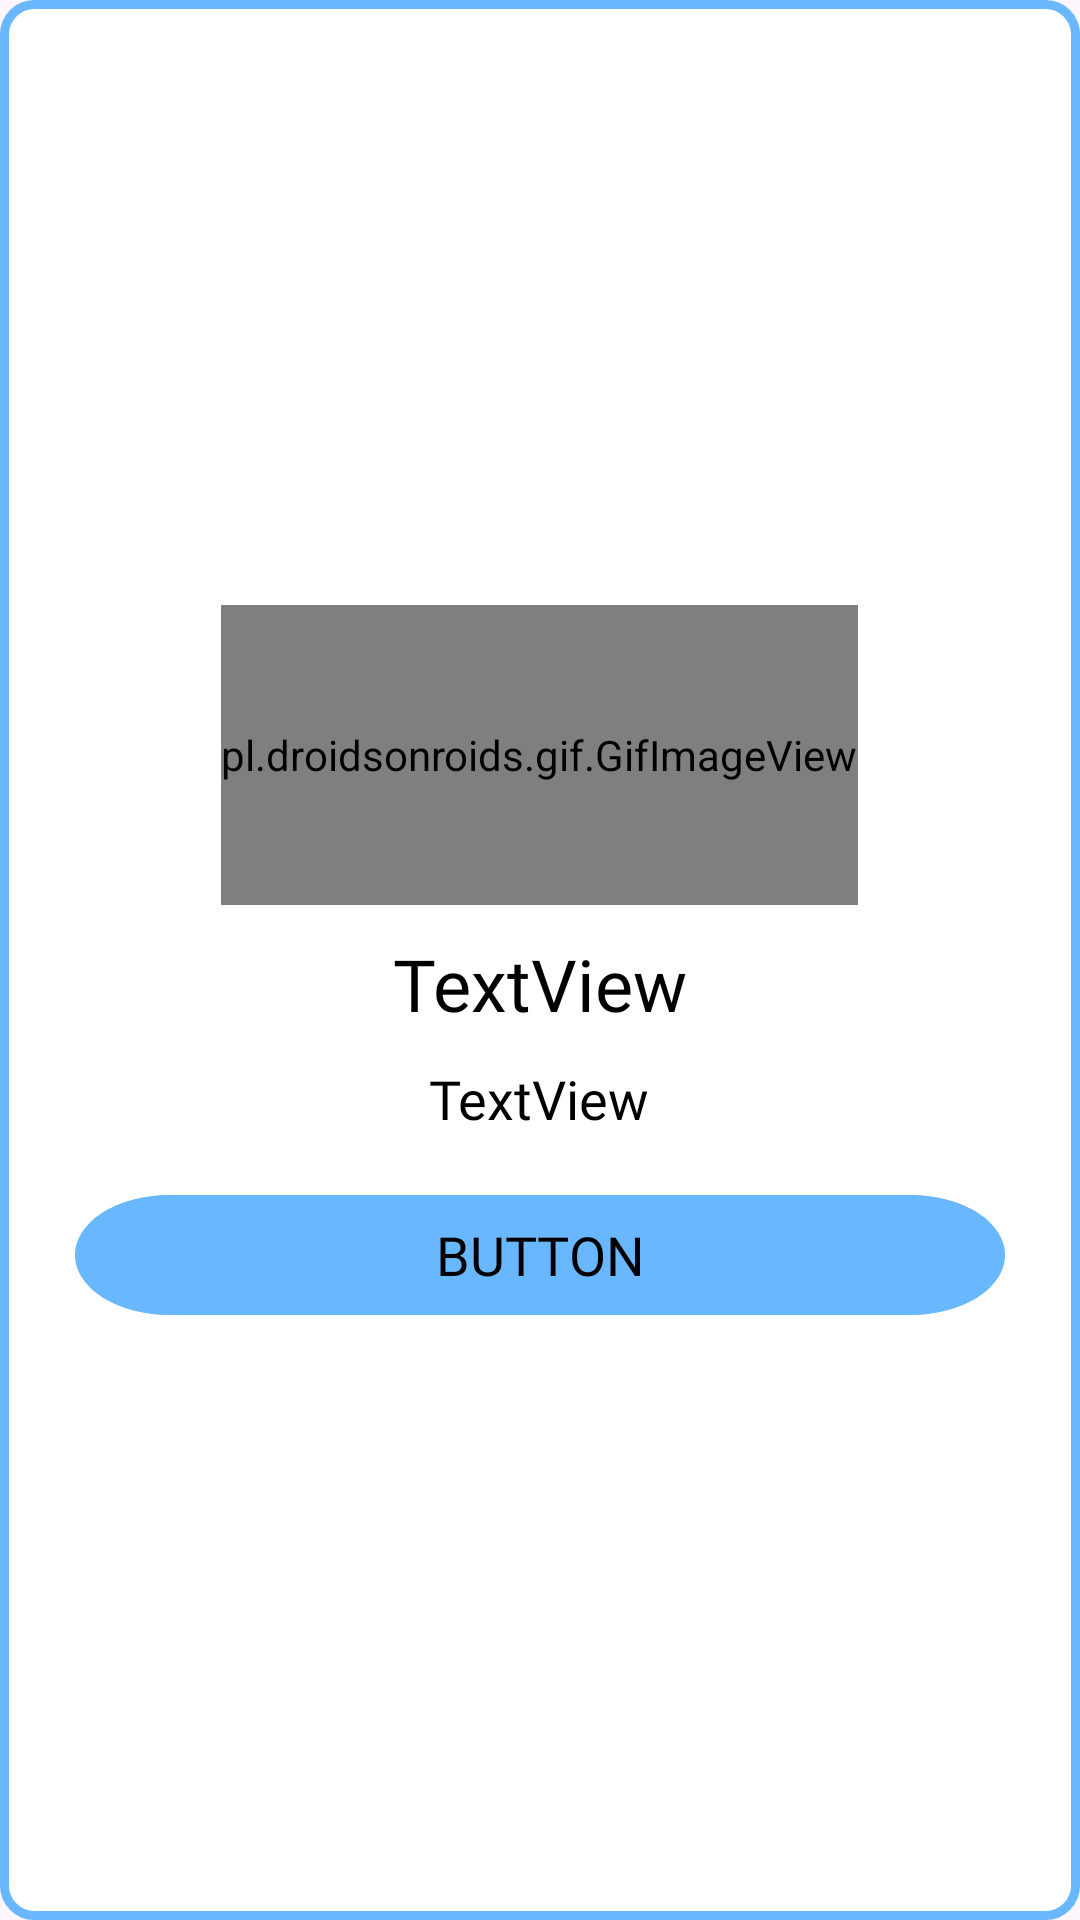

Layout XML and referenced resources for this Android screen:
<!-- AndroidManifest.xml: application theme Theme.Gefilte -->
<!-- res/layout/activity_trivia_result.xml -->
<RelativeLayout xmlns:android="http://schemas.android.com/apk/res/android"
    xmlns:app="http://schemas.android.com/apk/res-auto"
    xmlns:tools="http://schemas.android.com/tools"
    android:id="@+id/trivia_layout"
    android:layout_width="300dp"
    android:layout_height="400dp"
    android:layout_gravity="center"
    android:background="@drawable/popupbackground"
    android:padding="25dp"
    android:layoutDirection="rtl"
    android:gravity="center"
    >
    <pl.droidsonroids.gif.GifImageView
        android:layout_width="wrap_content"
        android:layout_height="100dp"
        android:id="@+id/gif"
        android:src="@drawable/gefiltegif"
        android:layout_centerHorizontal="true"/>

    <TextView
        android:id="@+id/trivia_result_title"
        android:layout_width="wrap_content"
        android:layout_height="wrap_content"
        android:text="TextView"
        android:fontFamily="@font/heebobold"
        android:textSize="24sp"
        android:textColor="@color/black"
        android:layout_marginTop="10dp"
        tools:ignore="HardcodedText"
        android:layout_below="@id/gif"
        android:layout_centerHorizontal="true"
        />

    <TextView
        android:id="@+id/trivia_result_details"
        android:layout_width="wrap_content"
        android:layout_height="wrap_content"
        android:text="TextView"
        android:textColor="@color/black"
        android:layout_below="@id/trivia_result_title"
        android:layout_marginTop="10dp"
        android:fontFamily="@font/heeboregular"
        android:textSize="18sp"
        tools:ignore="HardcodedText"
        android:layout_centerHorizontal="true" />

    <androidx.appcompat.widget.AppCompatButton
        android:id="@+id/back_btn"
        android:layout_width="wrap_content"
        android:layout_height="40dp"
        android:layout_below="@+id/trivia_result_details"
        android:layout_centerHorizontal="true"
        android:layout_marginTop="20dp"
        android:background="@drawable/default_button"
        android:text="Button"
        android:textColor="@color/black"
        android:fontFamily="@font/heeboregular"
        android:textSize="18sp"
        app:strokeColor="#CAF2FF"
        tools:ignore="HardcodedText" />
</RelativeLayout>
<!-- resources referenced by this layout -->
<resources>
  <color name="black">#FF000000</color>
  <!-- drawable default_button (drawable) -->
  <?xml version="1.0" encoding="utf-8"?>
  <vector
      xmlns:android="http://schemas.android.com/apk/res/android"
      xmlns:aapt="http://schemas.android.com/aapt"
      android:width="370dp"
      android:height="75dp"
      android:viewportWidth="370"
      android:viewportHeight="75"
      >
      <group>
          <clip-path
              android:pathData="M37.5 0H332.5C353.211 0 370 16.7893 370 37.5C370 58.2107 353.211 75 332.5 75H37.5C16.7893 75 0 58.2107 0 37.5C0 16.7893 16.7893 0 37.5 0Z"
              />
          <path
              android:pathData="M0 0V75H370V0"
              android:fillColor="#68B7FF"
              />
      </group>
  </vector>
  <!-- drawable popupbackground (drawable) -->
  <?xml version="1.0" encoding="utf-8"?>
  <shape xmlns:android="http://schemas.android.com/apk/res/android">
  
      <solid android:color="#ffffff"/>
      <stroke android:width="3dp" android:color="#68B7FF"/>
      <corners android:radius="10dp"/>
  
  </shape>
  <style name="Theme.Gefilte" parent="Base.Theme.Gefilte" />
  <style name="Base.Theme.Gefilte" parent="Theme.Material3.DayNight.NoActionBar">
          
          <item name="colorPrimary">#68B7FF</item>
      </style>
</resources>
